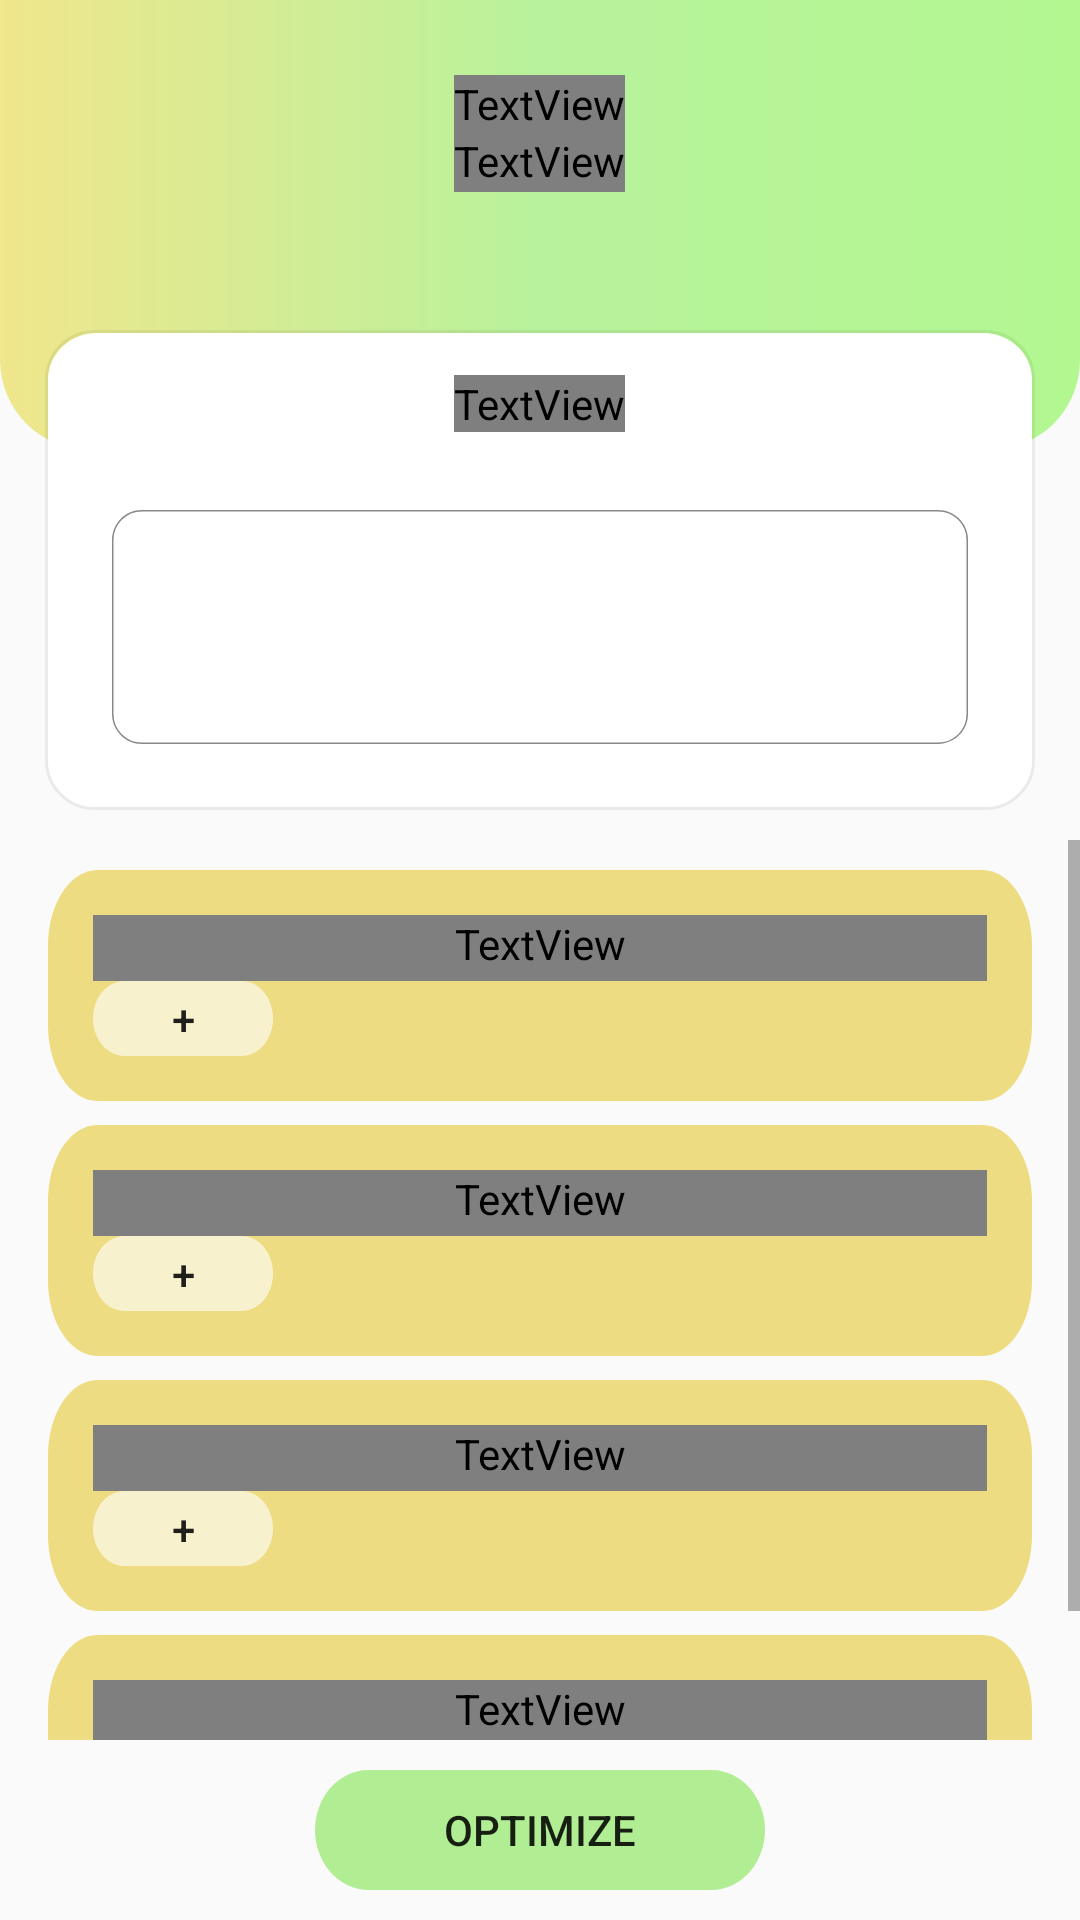

Here is an Android app screen rendered from its layout file. Give the layout XML and the strings, colors and styles it references.
<!-- AndroidManifest.xml: application theme Theme.Ai -->
<!-- res/layout/activity_home.xml -->
<?xml version="1.0" encoding="utf-8"?>
<LinearLayout xmlns:android="http://schemas.android.com/apk/res/android"
    android:layout_width="match_parent"
    android:layout_height="match_parent"
    android:orientation="vertical">

    
    <FrameLayout
        android:layout_width="match_parent"
        android:layout_height="wrap_content">

        <View
            android:layout_width="match_parent"
            android:layout_height="150dp"
            android:layout_gravity="top"
            android:background="@drawable/header_box" />

        <LinearLayout
            android:layout_width="wrap_content"
            android:layout_height="wrap_content"
            android:layout_marginLeft="30dp"
            android:layout_marginTop="15dp"
            android:layout_marginBottom="10dp"
            android:layout_marginRight="30dp"
            android:orientation="vertical"
            android:layout_gravity="center_horizontal">

            <TextView
                android:id="@+id/welcomeText"
                android:layout_width="wrap_content"
                android:layout_height="wrap_content"
                android:layout_marginTop="10dp"
                android:fontFamily="@font/roboto_bold"
                android:text="@string/txt_welcome"
                android:textAlignment="viewStart"
                android:textColor="#252525"
                android:textSize="30sp"
                android:textStyle="bold" />

            <TextView
                android:id="@+id/inputDataText"
                android:layout_width="wrap_content"
                android:layout_height="wrap_content"
                android:fontFamily="@font/roboto"
                android:paddingBottom="1dp"
                android:text="@string/txt_intro"
                android:textColor="#1A1A1A"
                android:textSize="12sp" />
        </LinearLayout>

        
        <FrameLayout
            android:layout_width="wrap_content"
            android:layout_height="match_parent"
            android:layout_gravity="center_horizontal"
            android:layout_marginTop="110dp"
            android:layout_marginBottom="10dp">

            <View
                android:layout_width="330dp"
                android:layout_height="160dp"
                android:background="@drawable/calorie_box" />

            <TextView
                android:id="@+id/calorieLimitText"
                android:layout_width="wrap_content"
                android:layout_height="wrap_content"
                android:layout_gravity="center_horizontal"
                android:layout_margin="15dp"
                android:fontFamily="@font/roboto_bold"
                android:text="@string/txt_calorie"
                android:textColor="#252525"
                android:textSize="24sp" />

            <View
                android:id="@+id/rectangle_3"
                android:layout_width="285.2dp"
                android:layout_height="78dp"
                android:layout_gravity="center_horizontal"
                android:layout_marginTop="60dp"
                android:background="@drawable/calorie_input" />

            <EditText
                android:id="@+id/input_calorie"
                android:layout_width="250dp"
                android:layout_height="60dp"
                android:layout_gravity="center_horizontal"
                android:layout_marginTop="70dp"
                android:background="#FFFFFF"
                android:paddingBottom="16dp" />
        </FrameLayout>
    </FrameLayout>

    
    <ScrollView
        android:layout_width="match_parent"
        android:layout_height="0dp"
        android:layout_weight="1"
        android:fillViewport="true">

        <LinearLayout
            android:layout_width="match_parent"
            android:layout_height="wrap_content"
            android:orientation="vertical"
            android:layout_marginTop="10dp">

            <LinearLayout
                android:id="@+id/breakfastSection"
                android:layout_width="match_parent"
                android:layout_height="wrap_content"
                android:layout_marginBottom="8dp"
                android:background="@drawable/meal_box"
                android:orientation="vertical"
                android:layout_marginLeft="16dp"
                android:layout_marginRight="16dp"
                android:layout_gravity="center"
                android:padding="15dp">

                <TextView
                    android:layout_width="match_parent"
                    android:layout_height="wrap_content"
                    android:paddingBottom="3dp"
                    android:text="@string/txt_breakfast"
                    android:fontFamily="@font/roboto"
                    android:textColor="#252525"
                    android:textSize="18sp" />

                <LinearLayout
                    android:id="@+id/breakfastContent"
                    android:layout_width="match_parent"
                    android:layout_height="wrap_content"
                    android:orientation="vertical">

                    <Button
                        android:id="@+id/btn_breakfast"
                        android:layout_width="60dp"
                        android:layout_height="25dp"
                        android:background="@drawable/add_btn"
                        android:text="@string/txt_add" />
                </LinearLayout>
            </LinearLayout>

            <LinearLayout
                android:id="@+id/lunchSection"
                android:layout_width="match_parent"
                android:layout_height="wrap_content"
                android:layout_marginBottom="8dp"
                android:background="@drawable/meal_box"
                android:orientation="vertical"
                android:layout_marginLeft="16dp"
                android:layout_marginRight="16dp"
                android:layout_gravity="center"
                android:padding="15dp">

                <TextView
                    android:layout_width="match_parent"
                    android:layout_height="wrap_content"
                    android:paddingBottom="3dp"
                    android:text="@string/txt_lunch"
                    android:fontFamily="@font/roboto"
                    android:textColor="#252525"
                    android:textSize="18sp" />

                <LinearLayout
                    android:id="@+id/lunchContent"
                    android:layout_width="match_parent"
                    android:layout_height="wrap_content"
                    android:orientation="vertical">

                    <Button
                        android:id="@+id/btn_lunch"
                        android:layout_width="60dp"
                        android:layout_height="25dp"
                        android:background="@drawable/add_btn"
                        android:text="@string/txt_add" />
                </LinearLayout>
            </LinearLayout>

            <LinearLayout
                android:id="@+id/dinnerSection"
                android:layout_width="match_parent"
                android:layout_height="wrap_content"
                android:layout_marginBottom="8dp"
                android:background="@drawable/meal_box"
                android:orientation="vertical"
                android:layout_marginLeft="16dp"
                android:layout_marginRight="16dp"
                android:layout_gravity="center"
                android:padding="15dp">

                <TextView
                    android:layout_width="match_parent"
                    android:layout_height="wrap_content"
                    android:paddingBottom="3dp"
                    android:text="@string/txt_dinner"
                    android:fontFamily="@font/roboto"
                    android:textColor="#252525"
                    android:textSize="18sp" />

                <LinearLayout
                    android:id="@+id/dinnerContent"
                    android:layout_width="match_parent"
                    android:layout_height="wrap_content"
                    android:orientation="vertical">

                    <Button
                        android:id="@+id/btn_dinner"
                        android:layout_width="60dp"
                        android:layout_height="25dp"
                        android:background="@drawable/add_btn"
                        android:text="@string/txt_add" />
                </LinearLayout>

            </LinearLayout>

            <LinearLayout
                android:id="@+id/snacksSection"
                android:layout_width="match_parent"
                android:layout_height="wrap_content"
                android:layout_marginBottom="8dp"
                android:background="@drawable/meal_box"
                android:orientation="vertical"
                android:layout_marginLeft="16dp"
                android:layout_marginRight="16dp"
                android:layout_gravity="center"
                android:padding="15dp">

                <TextView
                    android:layout_width="match_parent"
                    android:layout_height="wrap_content"
                    android:paddingBottom="3dp"
                    android:text="@string/txt_snacks"
                    android:fontFamily="@font/roboto"
                    android:textColor="#252525"
                    android:textSize="18sp" />

                <LinearLayout
                    android:id="@+id/snacksContent"
                    android:layout_width="match_parent"
                    android:layout_height="wrap_content"
                    android:orientation="vertical">

                    <Button
                        android:id="@+id/btn_snacks"
                        android:layout_width="60dp"
                        android:layout_height="25dp"
                        android:background="@drawable/add_btn"
                        android:text="@string/txt_add" />
                </LinearLayout>
            </LinearLayout>
        </LinearLayout>
    </ScrollView>

    
    <Button
        android:id="@+id/btn_optimize"
        android:layout_width="150dp"
        android:layout_height="40dp"
        android:background="@drawable/optimize_btn"
        android:text="@string/txt_optimize"
        android:layout_margin="10dp"
        android:layout_gravity="center_horizontal" />
</LinearLayout>
<!-- resources referenced by this layout -->
<resources>
  <!-- drawable add_btn (drawable) -->
  <vector
      xmlns:android="http://schemas.android.com/apk/res/android"
      xmlns:aapt="http://schemas.android.com/aapt"
      android:width="43dp"
      android:height="15dp"
      android:viewportWidth="43"
      android:viewportHeight="15"
      >
      <group>
          <clip-path
              android:pathData="M7.5 0H35.5C39.6421 0 43 3.35786 43 7.5C43 11.6421 39.6421 15 35.5 15H7.5C3.35786 15 0 11.6421 0 7.5C0 3.35786 3.35786 0 7.5 0Z"
              />
          <path
              android:pathData="M0 0V15H43V0"
              android:fillColor="#99FFFFFF"
              />
      </group>
  </vector>
  <!-- drawable calorie_input (drawable) -->
  <vector
      xmlns:android="http://schemas.android.com/apk/res/android"
      xmlns:aapt="http://schemas.android.com/aapt"
      android:width="285.2dp"
      android:height="78dp"
      android:viewportWidth="285.2"
      android:viewportHeight="78"
      >
      <group>
          <clip-path
              android:pathData="M10 0H275.202C280.725 0 285.202 4.47715 285.202 10V68C285.202 73.5228 280.725 78 275.202 78H10C4.47715 78 0 73.5228 0 68V10C0 4.47715 4.47715 0 10 0Z"
              />
          <path
              android:pathData="M10 0H275.202C280.725 0 285.202 4.47715 285.202 10V68C285.202 73.5228 280.725 78 275.202 78H10C4.47715 78 0 73.5228 0 68V10C0 4.47715 4.47715 0 10 0Z"
              android:strokeWidth="1"
              android:strokeColor="#888888"
              />
      </group>
  </vector>
  <!-- drawable meal_box (drawable) -->
  <vector
      xmlns:android="http://schemas.android.com/apk/res/android"
      xmlns:aapt="http://schemas.android.com/aapt"
      android:width="319dp"
      android:height="49dp"
      android:viewportWidth="319"
      android:viewportHeight="49"
      >
      <group>
          <clip-path
              android:pathData="M16 0H303C311.837 0 319 7.16344 319 16V33C319 41.8366 311.837 49 303 49H16C7.16344 49 0 41.8366 0 33V16C0 7.16344 7.16344 0 16 0Z"
              />
          <path
              android:pathData="M0 0V49H319V0"
              android:fillColor="#EEDC82"
              />
      </group>
  </vector>
  <!-- drawable optimize_btn (drawable) -->
  <vector
      xmlns:android="http://schemas.android.com/apk/res/android"
      xmlns:aapt="http://schemas.android.com/aapt"
      android:width="176dp"
      android:height="42dp"
      android:viewportWidth="176"
      android:viewportHeight="42"
      >
      <group>
          <clip-path
              android:pathData="M21 0H155C166.598 0 176 9.40202 176 21C176 32.598 166.598 42 155 42H21C9.40202 42 0 32.598 0 21C0 9.40202 9.40202 0 21 0Z"
              />
          <path
              android:pathData="M0 0V42H176V0"
              android:fillColor="#B1EE93"
              />
      </group>
  </vector>
  <string name="txt_add">+</string>
  <string name="txt_breakfast">Breakfast</string>
  <string name="txt_calorie">Today’s Calorie Limit</string>
  <string name="txt_dinner">Dinner</string>
  <string name="txt_intro">Let Nutrigenie help you in formulating hearthy meals everyday!</string>
  <string name="txt_lunch">Lunch</string>
  <string name="txt_optimize">Optimize</string>
  <string name="txt_snacks">Snacks</string>
  <string name="txt_welcome">Welcome, User</string>
  <style name="Theme.Ai" parent="Theme.AppCompat.DayNight.NoActionBar">
          
          <item name="colorPrimary">@color/purple_500</item>
          <item name="colorPrimaryDark">@color/purple_700</item>
          <item name="colorAccent">@color/teal_200</item>
          
      </style>
  <!-- not gathered from this repository: default colours our renderer supplied (Android Studio template values) -->
  <color name="purple_500">#FF6200EE</color>
  <color name="purple_700">#FF3700B3</color>
  <color name="teal_200">#FF03DAC5</color>
</resources>
